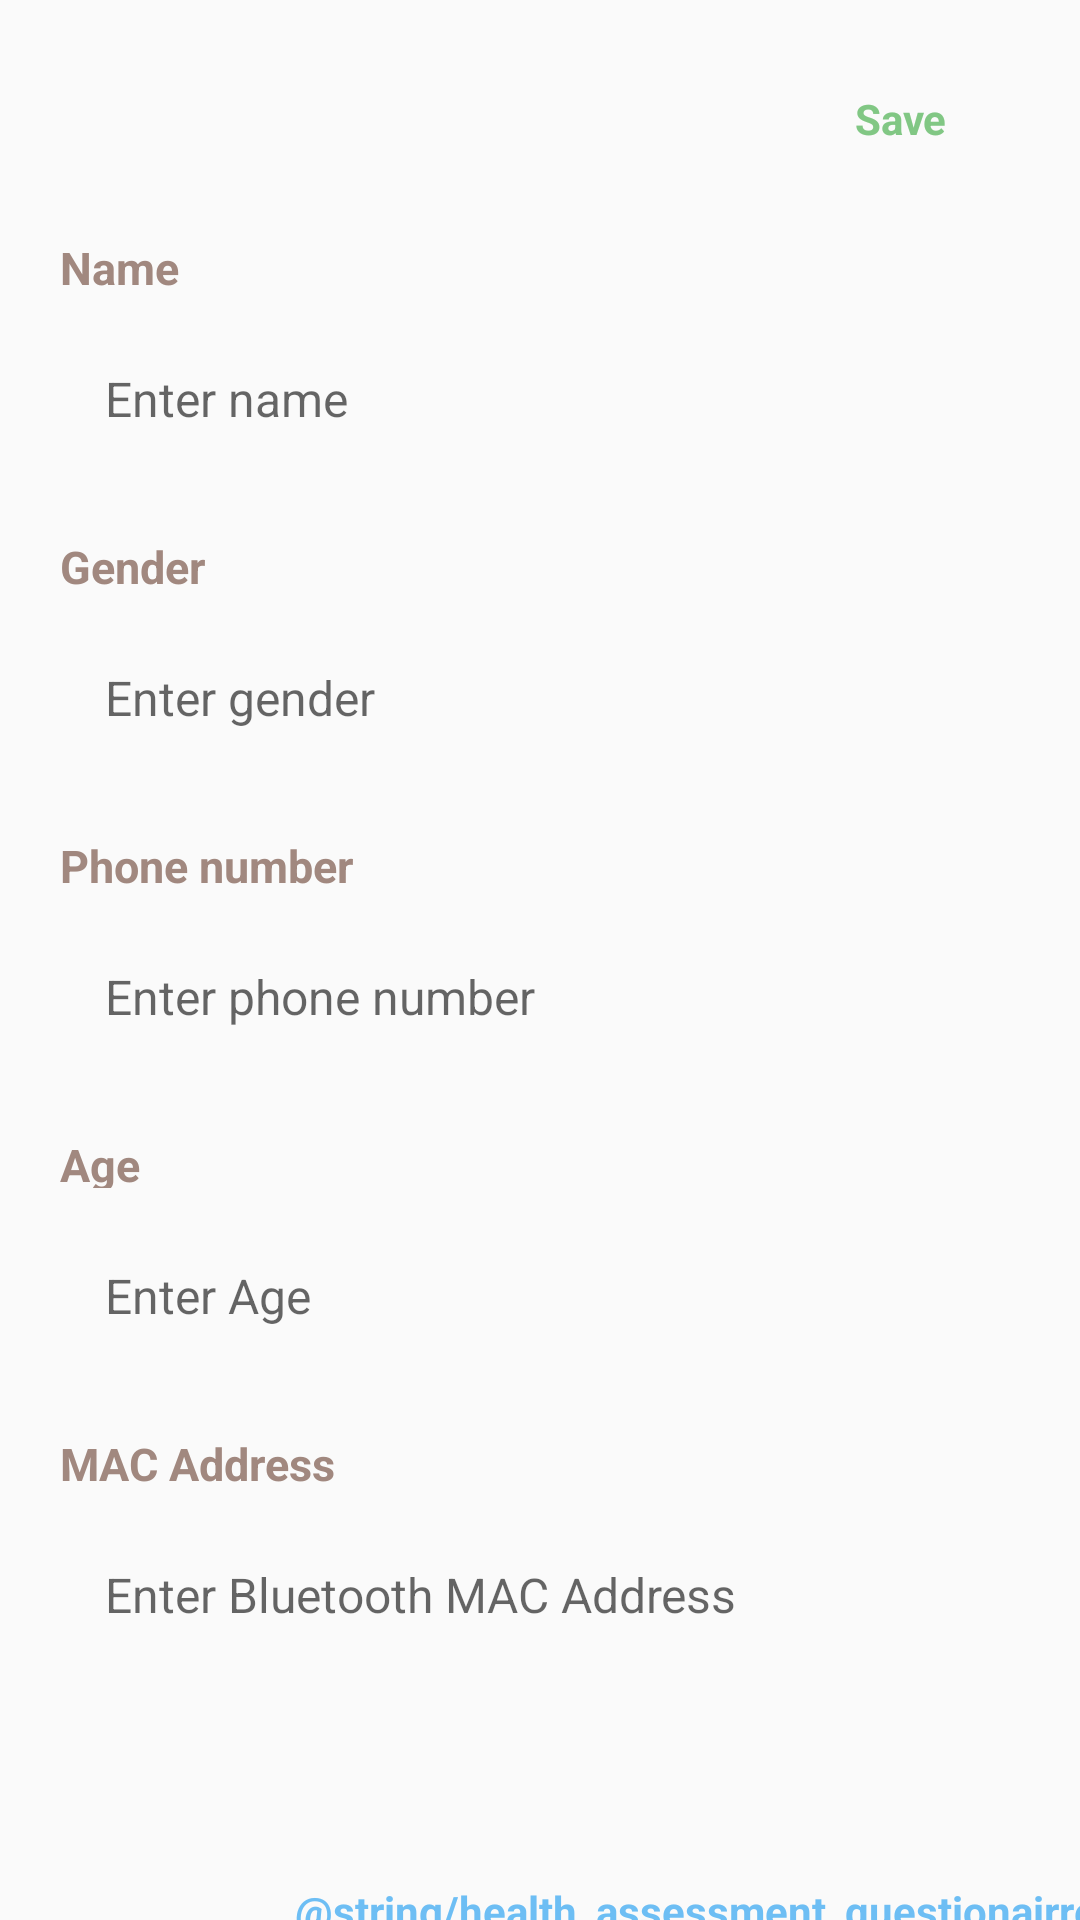

Reconstruct the res/layout file that produces this screen, plus the resources it refers to.
<!-- AndroidManifest.xml: application theme Theme.Design.Light.NoActionBar -->
<!-- res/layout/activity_profile.xml -->
<?xml version="1.0" encoding="utf-8"?>
<androidx.constraintlayout.widget.ConstraintLayout xmlns:android="http://schemas.android.com/apk/res/android"
    xmlns:app="http://schemas.android.com/apk/res-auto"
    xmlns:tools="http://schemas.android.com/tools"
    android:layout_width="match_parent"
    android:layout_height="match_parent"
    tools:context=".ProfileActivity">


    <TextView
        android:id="@+id/save"
        android:layout_width="80dp"
        android:layout_height="wrap_content"
        android:layout_marginTop="20dp"
        android:layout_marginEnd="20dp"
        android:background="@drawable/edit_bg"
        android:backgroundTint="@color/green_100"
        android:gravity="center"
        android:paddingStart="10dp"
        android:paddingTop="10dp"
        android:paddingEnd="10dp"
        android:paddingBottom="10dp"
        android:text="@string/save"
        android:textColor="@color/green_300"
        android:textStyle="bold"
        android:visibility="visible"
        app:layout_constraintEnd_toEndOf="parent"
        app:layout_constraintTop_toTopOf="parent" />

    <TextView
        android:id="@+id/name"
        android:layout_width="wrap_content"
        android:layout_height="18dp"
        android:layout_marginStart="20dp"
        android:layout_marginTop="20dp"
        android:text="@string/name"
        android:textColor="@color/text_parent_color"
        android:textSize="15sp"
        android:textStyle="bold"
        app:layout_constraintStart_toStartOf="parent"
        app:layout_constraintTop_toBottomOf="@+id/save" />

    <EditText
        android:id="@+id/name_edit_text"
        android:layout_width="0dp"
        android:layout_height="wrap_content"
        android:layout_marginTop="10dp"
        android:layout_marginEnd="20dp"
        android:autofillHints="name"
        android:background="@drawable/edit_bg"
        android:ems="10"
        android:gravity="start|top"
        android:hint="@string/enter_name"
        android:inputType="textNoSuggestions"
        android:padding="15dp"
        android:textSize="16sp"
        android:theme="@style/EditTheme"
        app:layout_constraintEnd_toEndOf="parent"
        app:layout_constraintStart_toStartOf="@+id/name"
        app:layout_constraintTop_toBottomOf="@+id/name"
        tools:ignore="SpeakableTextPresentCheck" />

    <TextView
        android:id="@+id/gender"
        android:layout_width="wrap_content"
        android:layout_height="18dp"
        android:layout_marginStart="20dp"
        android:layout_marginTop="20dp"
        android:text="@string/gender"
        android:textColor="@color/text_parent_color"
        android:textSize="15sp"
        android:textStyle="bold"
        app:layout_constraintStart_toStartOf="parent"
        app:layout_constraintTop_toBottomOf="@+id/name_edit_text" />

    <EditText
        android:id="@+id/gender_edit_text"
        android:layout_width="0dp"
        android:layout_height="wrap_content"
        android:layout_marginTop="10dp"
        android:layout_marginEnd="20dp"
        android:autofillHints="name"
        android:background="@drawable/edit_bg"
        android:ems="10"
        android:gravity="start|top"
        android:hint="@string/enter_gender"
        android:inputType="textNoSuggestions"
        android:padding="15dp"
        android:textSize="16sp"
        android:theme="@style/EditTheme"
        app:layout_constraintEnd_toEndOf="parent"
        app:layout_constraintStart_toStartOf="@+id/gender"
        app:layout_constraintTop_toBottomOf="@+id/gender"
        tools:ignore="SpeakableTextPresentCheck" />

    <TextView
        android:id="@+id/phone"
        android:layout_width="wrap_content"
        android:layout_height="18dp"
        android:layout_marginStart="20dp"
        android:layout_marginTop="20dp"
        android:text="@string/phone_number"
        android:textColor="@color/text_parent_color"
        android:textSize="15sp"
        android:textStyle="bold"
        app:layout_constraintStart_toStartOf="parent"
        app:layout_constraintTop_toBottomOf="@+id/gender_edit_text" />

    <EditText
        android:id="@+id/phone_edit_text"
        android:layout_width="0dp"
        android:layout_height="wrap_content"
        android:layout_marginTop="10dp"
        android:layout_marginEnd="20dp"
        android:autofillHints="name"
        android:background="@drawable/edit_bg"
        android:ems="10"
        android:gravity="start|top"
        android:hint="@string/enter_phone_number"
        android:inputType="number"
        android:padding="15dp"
        android:textSize="16sp"
        android:theme="@style/EditTheme"
        app:layout_constraintEnd_toEndOf="parent"
        app:layout_constraintStart_toStartOf="@+id/gender"
        app:layout_constraintTop_toBottomOf="@+id/phone"
        tools:ignore="SpeakableTextPresentCheck,TextFields" />

    <TextView
        android:id="@+id/age"
        android:layout_width="wrap_content"
        android:layout_height="18dp"
        android:layout_marginStart="20dp"
        android:layout_marginTop="20dp"
        android:text="@string/age"
        android:textColor="@color/text_parent_color"
        android:textSize="15sp"
        android:textStyle="bold"
        app:layout_constraintStart_toStartOf="parent"
        app:layout_constraintTop_toBottomOf="@+id/phone_edit_text" />

    <EditText
        android:id="@+id/age_edit_text"
        android:layout_width="0dp"
        android:layout_height="wrap_content"
        android:layout_marginTop="10dp"
        android:layout_marginEnd="20dp"
        android:autofillHints="name"
        android:background="@drawable/edit_bg"
        android:ems="10"
        android:gravity="start|top"
        android:hint="@string/enter_age"
        android:inputType="number"
        android:padding="15dp"
        android:textSize="16sp"
        android:theme="@style/EditTheme"
        app:layout_constraintEnd_toEndOf="parent"
        app:layout_constraintStart_toStartOf="@+id/gender"
        app:layout_constraintTop_toBottomOf="@+id/age"
        tools:ignore="SpeakableTextPresentCheck,TextFields" />

    <TextView
        android:id="@+id/macAddress"
        android:layout_width="wrap_content"
        android:layout_height="18dp"
        android:layout_marginStart="20dp"
        android:layout_marginTop="20dp"
        android:text="@string/mac_address"
        android:textColor="@color/text_parent_color"
        android:textSize="15sp"
        android:textStyle="bold"
        app:layout_constraintStart_toStartOf="parent"
        app:layout_constraintTop_toBottomOf="@+id/age_edit_text" />

    <EditText
        android:id="@+id/mac_address_edit"
        android:layout_width="0dp"
        android:layout_height="wrap_content"
        android:layout_marginTop="10dp"
        android:layout_marginEnd="20dp"
        android:autofillHints="name"
        android:background="@drawable/edit_bg"
        android:ems="10"
        android:gravity="start|top"
        android:hint="@string/enter_bluetooth_mac_address"
        android:padding="15dp"
        android:textSize="16sp"
        android:theme="@style/EditTheme"
        app:layout_constraintEnd_toEndOf="parent"
        app:layout_constraintHorizontal_bias="1.0"
        app:layout_constraintStart_toStartOf="@+id/gender"
        app:layout_constraintTop_toBottomOf="@+id/macAddress"
        tools:ignore="SpeakableTextPresentCheck,TextFields" />

    <TextView
        android:id="@+id/questionairre"
        android:layout_width="wrap_content"
        android:layout_height="wrap_content"
        android:layout_marginStart="68dp"
        android:layout_marginTop="60dp"
        android:background="@drawable/edit_bg"
        android:backgroundTint="@color/blue"
        android:gravity="center"
        android:paddingStart="10dp"
        android:paddingTop="10dp"
        android:paddingEnd="10dp"
        android:paddingBottom="10dp"
        android:text="@string/health_assessment_questionairre"
        android:textColor="@color/blue"
        android:textStyle="bold"
        android:visibility="visible"
        app:layout_constraintStart_toStartOf="@+id/mac_address_edit"
        app:layout_constraintTop_toBottomOf="@+id/mac_address_edit" />


</androidx.constraintlayout.widget.ConstraintLayout>
<!-- resources referenced by this layout -->
<resources>
  <color name="blue">#6dbef4</color>
  <color name="green_100">#C8E6C9</color>
  <color name="green_300">#81C784</color>
  <color name="text_parent_color">#A1887F</color>
  <string name="age">Age</string>
  <string name="enter_age">Enter Age</string>
  <string name="enter_bluetooth_mac_address">Enter Bluetooth MAC Address</string>
  <string name="enter_gender">Enter gender</string>
  <string name="enter_name">Enter name</string>
  <string name="enter_phone_number">Enter phone number</string>
  <string name="gender">Gender</string>
  <string name="mac_address">MAC Address</string>
  <string name="name">Name</string>
  <string name="phone_number">Phone number</string>
  <string name="save">Save</string>
  <style name="EditTheme" parent="Theme.AppCompat.Light.DarkActionBar">
          <item name="colorControlNormal">@color/transparent</item>
          <item name="colorControlActivated">@color/red_200</item>
          <item name="colorControlHighlight">@color/red_200</item>
      </style>
  <color name="transparent">#00FFFFFF</color>
  <color name="red_200">#EF9A9A</color>
</resources>
